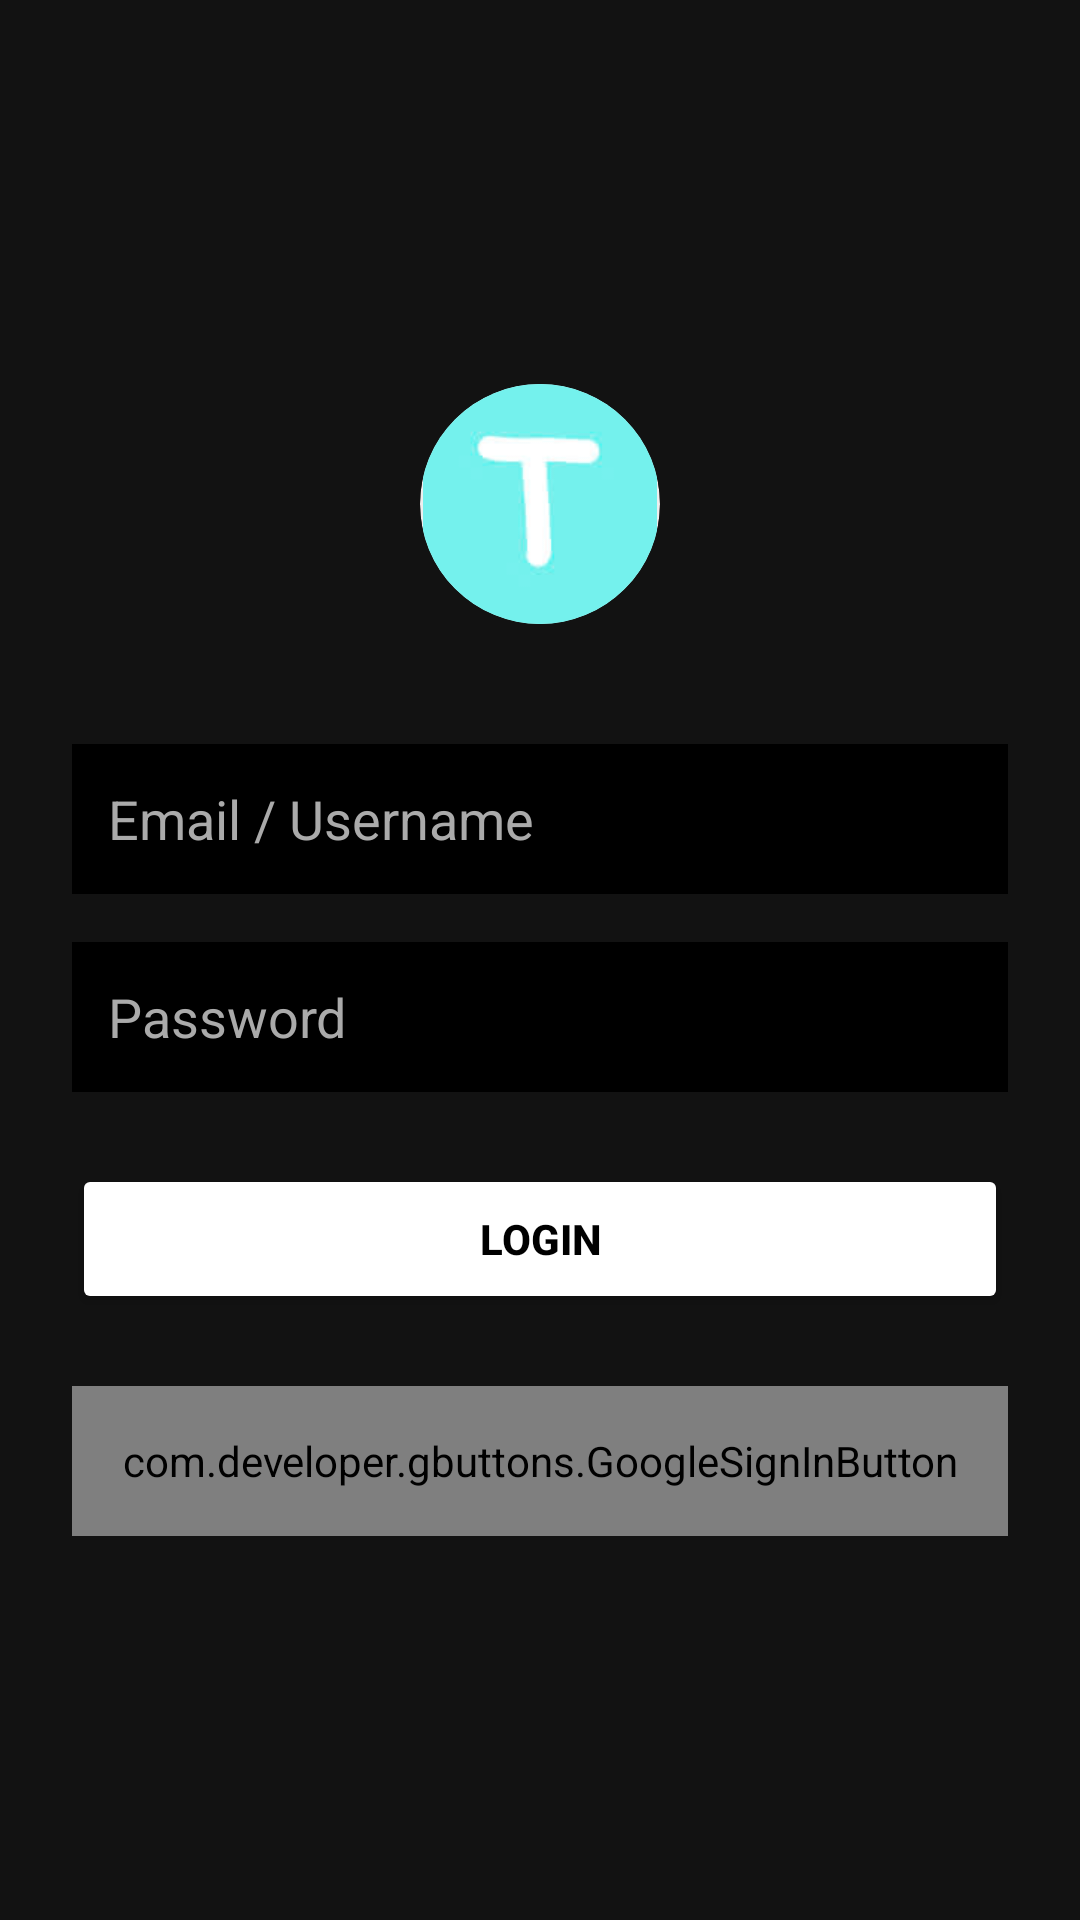

This screen was rendered from an Android layout file. Write that file and the resources it references.
<!-- AndroidManifest.xml: application theme Theme.Final_android_app -->
<!-- res/layout/fragment_login.xml -->
<?xml version="1.0" encoding="utf-8"?>
<LinearLayout xmlns:android="http://schemas.android.com/apk/res/android"
    android:layout_width="match_parent"
    android:layout_height="match_parent"
    android:gravity="center"
    android:orientation="vertical"
    android:padding="24dp"
    android:background="#121212">

    <ImageView
        android:layout_width="80dp"
        android:layout_height="80dp"
        android:src="@drawable/ic_logo"
        android:background="@drawable/avatar_border"
        android:clipToOutline="true"
        android:layout_marginBottom="40dp" />

    <EditText
        android:id="@+id/edtEmail"
        android:layout_width="match_parent"
        android:layout_height="50dp"
        android:hint="Email / Username"
        android:inputType="textEmailAddress"
        android:padding="12dp"
        android:background="@color/black"
        android:textColor="#FFFFFF"
        android:textColorHint="#AAAAAA"
        android:layout_marginBottom="16dp" />

    <EditText
        android:id="@+id/edtPassword"
        android:layout_width="match_parent"
        android:layout_height="50dp"
        android:hint="Password"
        android:inputType="textPassword"
        android:padding="12dp"
        android:background="@color/black"
        android:textColor="#FFFFFF"
        android:textColorHint="#AAAAAA"
        android:layout_marginBottom="24dp" />

    <Button
        android:id="@+id/btnLogin"
        android:layout_width="match_parent"
        android:layout_height="50dp"
        android:text="Login"
        android:textStyle="bold"
        android:backgroundTint="@color/tiktok4"
        android:textColor="@color/tiktok3"
        android:layout_marginBottom="16dp" />

    <com.developer.gbuttons.GoogleSignInButton
        android:id="@+id/btnGoogle"
        android:layout_width="match_parent"
        android:layout_height="50dp"
        android:text="Continue with Google"
        android:layout_marginTop="8dp"/>

</LinearLayout>
<!-- resources referenced by this layout -->
<resources>
  <color name="black">#FF000000</color>
  <color name="tiktok3">#000</color>
  <color name="tiktok4">#fff</color>
  <!-- drawable avatar_border (drawable) -->
  <?xml version="1.0" encoding="utf-8"?>
  <shape xmlns:android="http://schemas.android.com/apk/res/android"
      android:shape="oval">
      <stroke android:width="2dp" android:color="#eeeeee" />
      <solid android:color="@android:color/transparent" />
  </shape>
  <!-- drawable ic_logo: png bitmap (drawable, 2573 bytes) -->
  <style name="Theme.Final_android_app" parent="Theme.MaterialComponents.DayNight.NoActionBar">
          
          <item name="colorPrimary">@color/purple_500</item>
          <item name="colorPrimaryVariant">@color/purple_700</item>
          <item name="colorOnPrimary">@color/white</item>
          
          <item name="colorSecondary">@color/teal_200</item>
          <item name="colorSecondaryVariant">@color/teal_700</item>
          <item name="colorOnSecondary">@color/black</item>
          
          <item name="android:statusBarColor">?attr/colorPrimaryVariant</item>
          
      </style>
  <color name="purple_500">#FF6200EE</color>
  <color name="purple_700">#FF3700B3</color>
  <color name="white">#FFFFFFFF</color>
  <color name="teal_200">#FF03DAC5</color>
  <color name="teal_700">#FF018786</color>
</resources>
